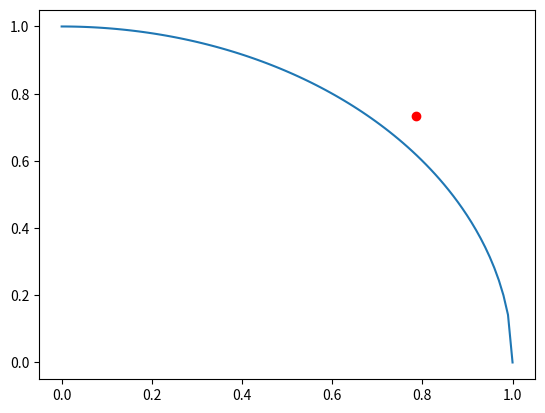

Python code for this plot: (Note: this script raises an exception after producing the figure.)
import math
import random
import numpy as np
import matplotlib.pyplot as plt

x=np.linspace(0, 1, 100)
u1=random.random()
u2=random.random()
z=pow(1-pow(x,2), 0.5)
plt.plot(x, z)
plt.scatter(u1, u2, color="red")
plt.show()



media=np.mean(G)
varianza= np.var(G)

#plt.hist(G, bins=50)

def estimacion(N):
  l=[]
  exitos=0
  for i in range(N):
    u1=random.random()
    u2=random.random()
    if u2<=pow(1-u1**2, 0.5):
      exitos+=1
    prob=exitos/(i+1)
    l.append(4*prob)
  return l

G=estimacion(1000)
plt.plot(G)


def cdf(G):
  n=len(G)
  x=np.sort(G)
  y=np.arange(0, len(G))/len(G)
  return x,y

X,Y=cdf(G)
plt.step(X,Y)
plt.step(X,Y)
plt.xlim(2, 4)
plt.show()

plt.step(X, Y)
# media
plt.axvline(media, color="yellow")
# mediana
plt.axhline(0.5, color="red")